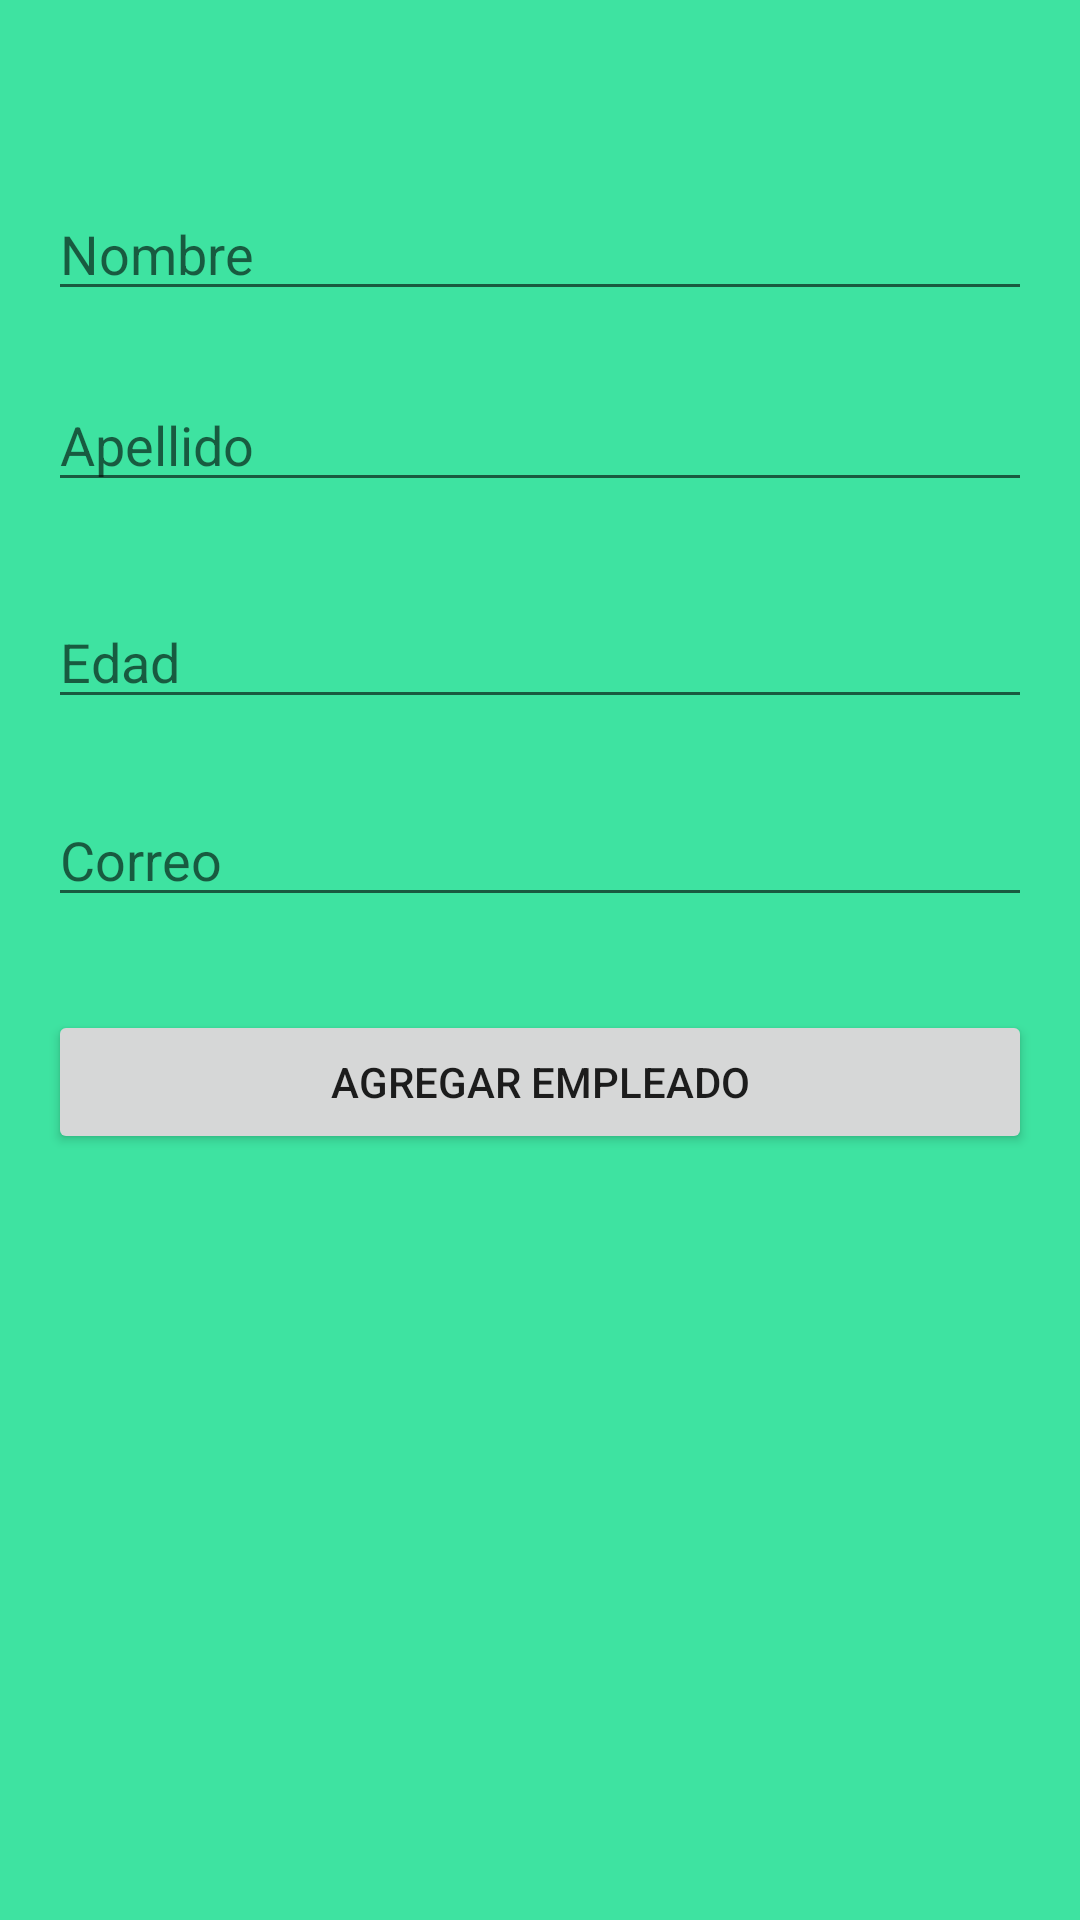

Write the Android layout XML for this screen, with the resource values it uses.
<!-- AndroidManifest.xml: application theme Theme.PMO12PP1 -->
<!-- res/layout/activity_crear.xml -->
<?xml version="1.0" encoding="utf-8"?>
<androidx.constraintlayout.widget.ConstraintLayout xmlns:android="http://schemas.android.com/apk/res/android"
    xmlns:app="http://schemas.android.com/apk/res-auto"
    xmlns:tools="http://schemas.android.com/tools"
    android:layout_width="match_parent"
    android:layout_height="match_parent"
    android:background="#02F3F3"
    android:backgroundTint="#3EE3A1"
    tools:context=".ActivityCrear">

  <EditText
      android:id="@+id/txtNombre"
      android:layout_width="0dp"
      android:layout_height="wrap_content"
      android:layout_marginStart="16dp"
      android:layout_marginEnd="16dp"
      android:ems="10"
      android:hint="Nombre"
      android:inputType="textPersonName"
      app:layout_constraintBottom_toBottomOf="parent"
      app:layout_constraintEnd_toEndOf="parent"
      app:layout_constraintHorizontal_bias="0.0"
      app:layout_constraintStart_toStartOf="parent"
      app:layout_constraintTop_toTopOf="parent"
      app:layout_constraintVertical_bias="0.104" />

  <EditText
      android:id="@+id/txtApellido"
      android:layout_width="0dp"
      android:layout_height="wrap_content"
      android:layout_marginStart="16dp"
      android:layout_marginEnd="16dp"
      android:ems="10"
      android:hint="Apellido"
      android:inputType="textPersonName"
      app:layout_constraintBottom_toBottomOf="parent"
      app:layout_constraintEnd_toEndOf="parent"
      app:layout_constraintHorizontal_bias="0.0"
      app:layout_constraintStart_toStartOf="parent"
      app:layout_constraintTop_toBottomOf="@+id/txtNombre"
      app:layout_constraintVertical_bias="0.045" />

  <EditText
      android:id="@+id/txtEdad"
      android:layout_width="0dp"
      android:layout_height="wrap_content"
      android:layout_marginStart="16dp"
      android:layout_marginEnd="16dp"
      android:ems="10"
      android:hint="Edad"
      android:inputType="textPersonName"
      app:layout_constraintBottom_toBottomOf="parent"
      app:layout_constraintEnd_toEndOf="parent"
      app:layout_constraintHorizontal_bias="0.0"
      app:layout_constraintStart_toStartOf="parent"
      app:layout_constraintTop_toBottomOf="@+id/txtApellido"
      app:layout_constraintVertical_bias="0.072" />

  <EditText
      android:id="@+id/txtCorreo"
      android:layout_width="0dp"
      android:layout_height="wrap_content"
      android:layout_marginStart="16dp"
      android:layout_marginEnd="16dp"
      android:ems="10"
      android:hint="Correo"
      android:inputType="textPersonName"
      app:layout_constraintBottom_toBottomOf="parent"
      app:layout_constraintEnd_toEndOf="parent"
      app:layout_constraintHorizontal_bias="0.0"
      app:layout_constraintStart_toStartOf="parent"
      app:layout_constraintTop_toBottomOf="@+id/txtEdad"
      app:layout_constraintVertical_bias="0.069" />

  <Button
      android:id="@+id/btnAgregar"
      android:layout_width="0dp"
      android:layout_height="wrap_content"
      android:layout_marginStart="16dp"
      android:layout_marginEnd="16dp"
      android:text="Agregar Empleado"
      app:layout_constraintBottom_toBottomOf="parent"
      app:layout_constraintEnd_toEndOf="parent"
      app:layout_constraintHorizontal_bias="0.498"
      app:layout_constraintStart_toStartOf="parent"
      app:layout_constraintTop_toBottomOf="@+id/txtCorreo"
      app:layout_constraintVertical_bias="0.108" />
</androidx.constraintlayout.widget.ConstraintLayout>
<!-- resources referenced by this layout -->
<resources>
  <style name="Theme.PMO12PP1" parent="Theme.MaterialComponents.DayNight.DarkActionBar">
          
          <item name="colorPrimary">@color/purple_500</item>
          <item name="colorPrimaryVariant">@color/purple_700</item>
          <item name="colorOnPrimary">@color/white</item>
          
          <item name="colorSecondary">@color/teal_200</item>
          <item name="colorSecondaryVariant">@color/teal_700</item>
          <item name="colorOnSecondary">@color/black</item>
          
          <item name="android:statusBarColor" tools:targetApi="l">?attr/colorPrimaryVariant</item>
          
      </style>
  <!-- not gathered from this repository: default colours our renderer supplied (Android Studio template values) -->
  <color name="purple_500">#FF6200EE</color>
  <color name="purple_700">#FF3700B3</color>
  <color name="teal_200">#FF03DAC5</color>
  <color name="teal_700">#FF018786</color>
  <color name="black">#FF000000</color>
  <color name="white">#FFFFFFFF</color>
</resources>
